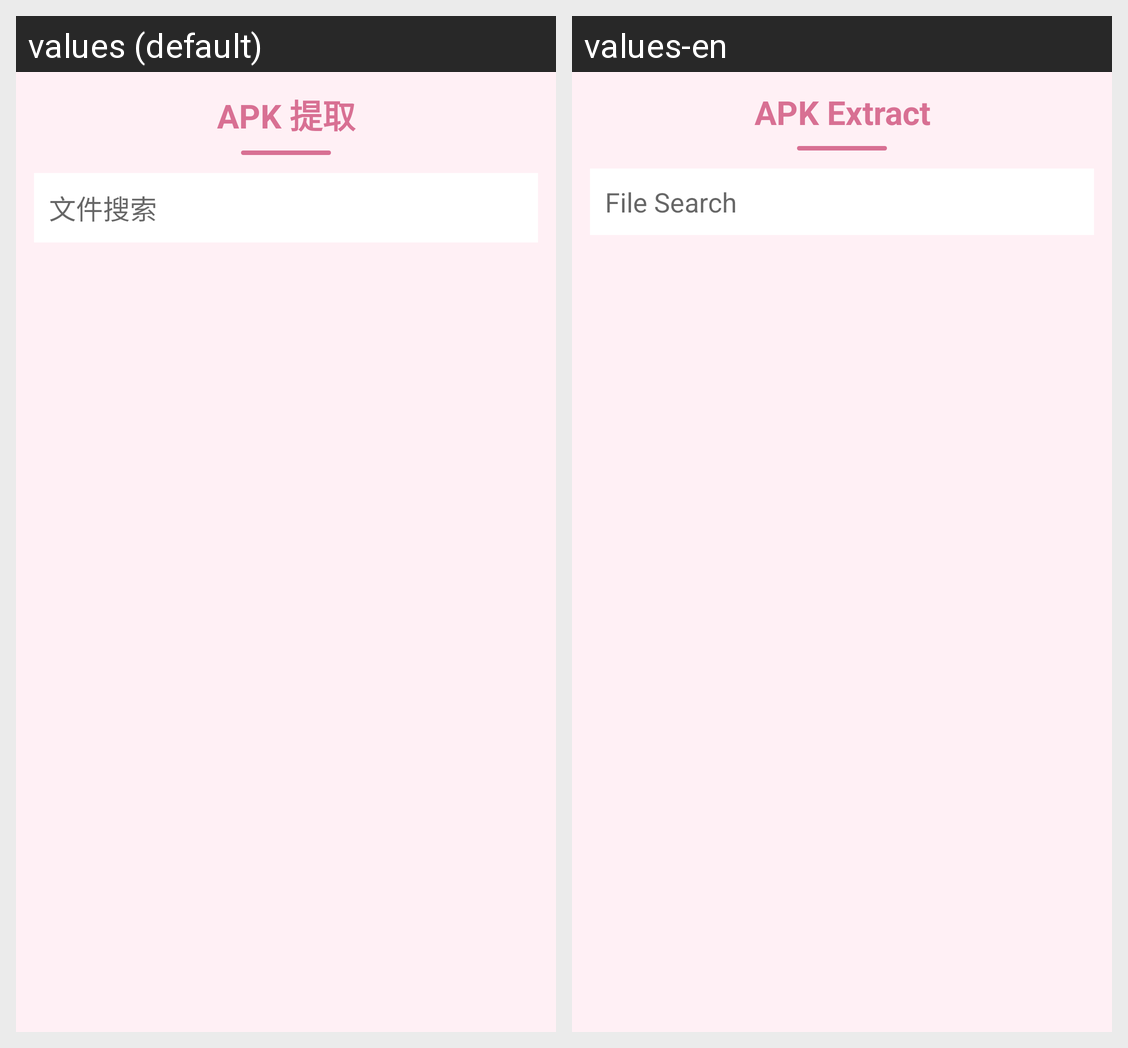

The Android screen above is rendered under two locales of the same app. Produce the string resources it draws, with the default and per-locale values.
Android screen res/layout/activity_apk_extract.xml rendered under 2 locales, left to right: values (default), values-en. Device: Nexus 5 (rendered at 1080×1920; each locale shown at half size, 540×960, under a caption strip naming it); theme Theme.AppCompat.Light.NoActionBar.
Strings drawn on this screen, with the default value and each locale's value (text and hints the layout hard-codes, and strings that could not be matched under every locale, appear in the picture but are not listed):

title_apk_extract
  values: APK 提取
  values-en: APK Extract

file_tool_search
  values: 文件搜索
  values-en: File Search
